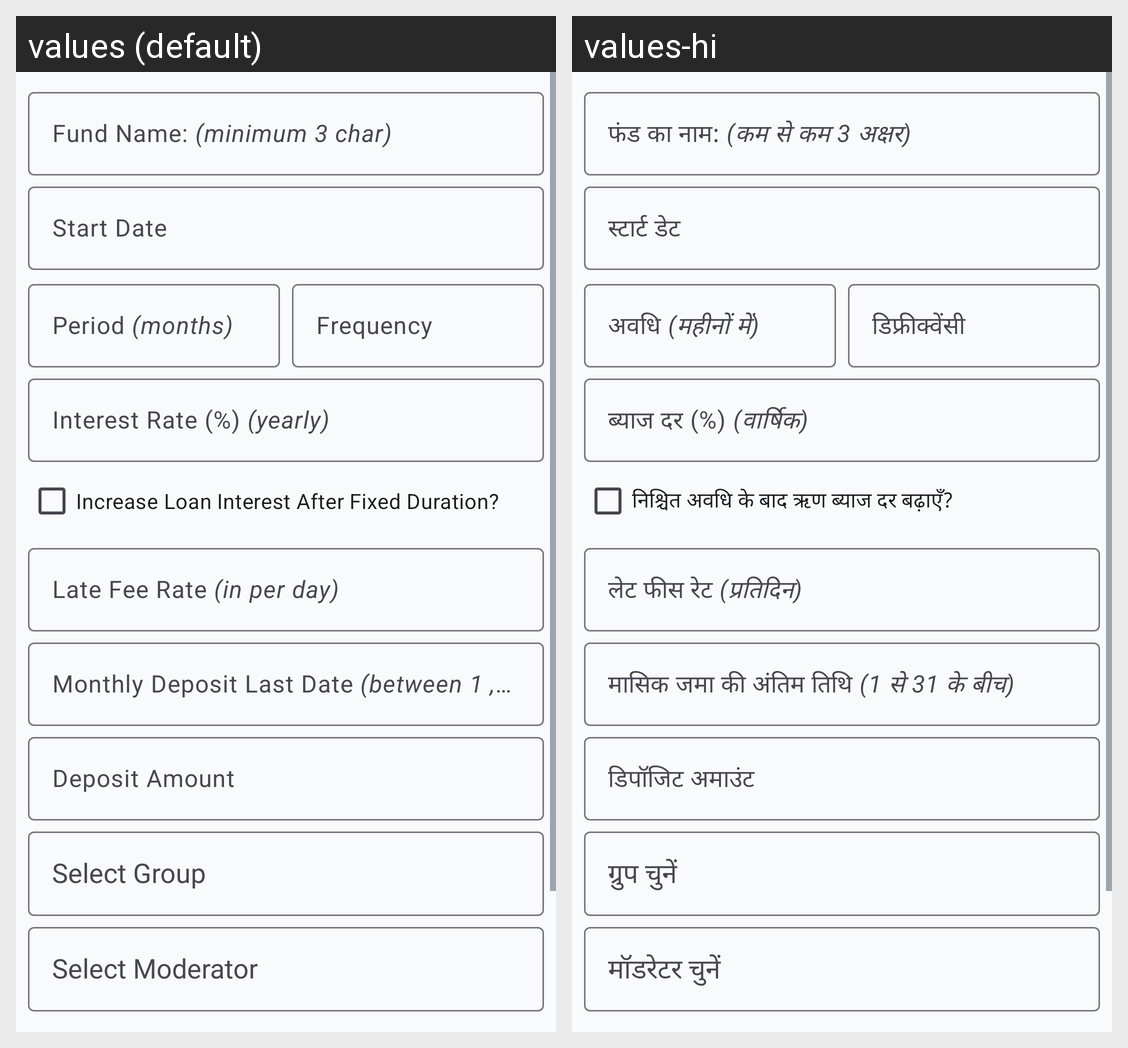

Here is an Android app screen in its default locale and in the app's own translations. Write out the translated-string differences for the strings that appear on this screen.
Android screen res/layout/dialog_add_fund.xml rendered under 2 locales, left to right: values (default), values-hi. Device: Nexus 5 (rendered at 1080×1920; each locale shown at half size, 540×960, under a caption strip naming it); theme Theme.ApnaFund.
Strings drawn on this screen, with the default value and each locale's value (text and hints the layout hard-codes, and strings that could not be matched under every locale, appear in the picture but are not listed):

text_fund_name
  values: Fund Name: (minimum 3 char)
  values-hi: फंड का नाम: (कम से कम 3 अक्षर)

text_start_date
  values: Start Date
  values-hi: स्टार्ट डेट

text_period
  values: Period (months)
  values-hi: अवधि (महीनों में)

text_deposit_frequency
  values: Frequency
  values-hi: डिफ्रीक्वेंसी

text_loan_interest_rate
  values: Interest Rate (%) (yearly)
  values-hi: ब्याज दर (%) (वार्षिक)

label_inc_loan_int_after_fixed_duration
  values: Increase Loan Interest After Fixed Duration?
  values-hi: निश्चित अवधि के बाद ऋण ब्याज दर बढ़ाएँ?

text_late_fee_rate_in_per_day
  values: Late Fee Rate (in per day)
  values-hi: लेट फीस रेट (प्रतिदिन)

text_monthly_deposit_last_date
  values: Monthly Deposit Last Date (between 1 , 31)
  values-hi: मासिक जमा की अंतिम तिथि (1 से 31 के बीच)

text_deposit_amount
  values: Deposit Amount
  values-hi: डिपॉजिट अमाउंट
